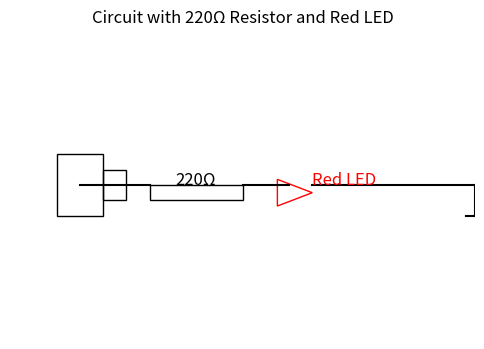
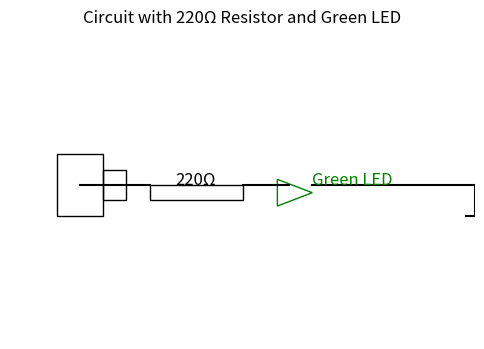
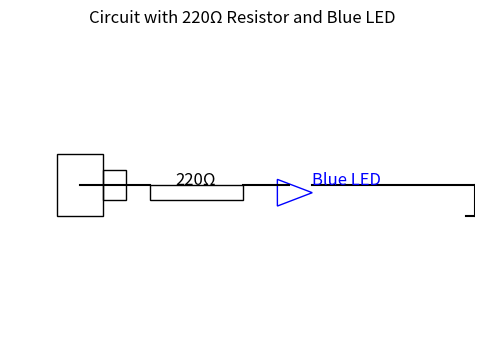
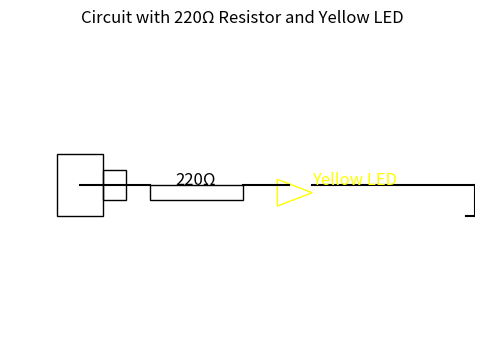
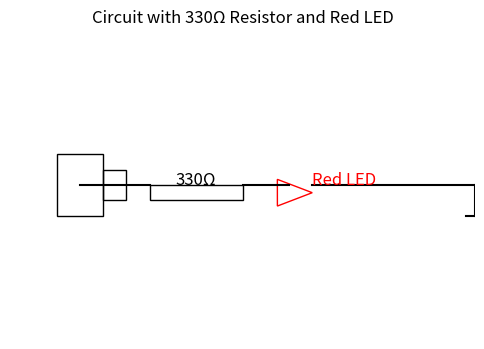
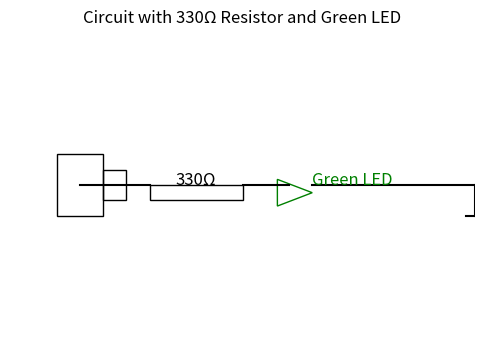
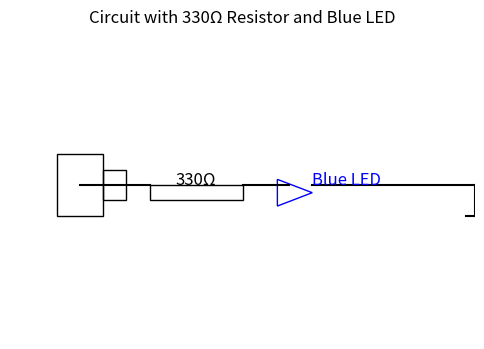
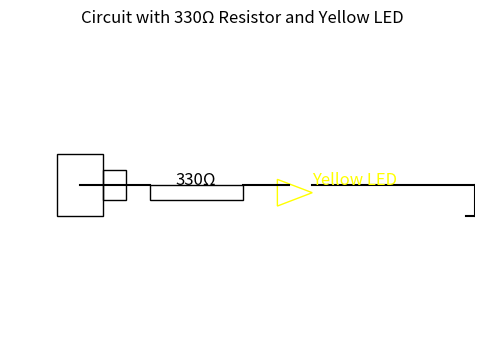

The script that saved these images, in order:
import matplotlib.pyplot as plt
import matplotlib.patches as patches

# Function to draw a simple circuit with a resistor and LED
def draw_circuit(resistor_value, led_color):
    fig, ax = plt.subplots(figsize=(6, 4))
    
    # Draw battery
    ax.add_patch(patches.Rectangle((0.1, 0.4), 0.1, 0.2, edgecolor='black', facecolor='none'))
    ax.add_patch(patches.Rectangle((0.2, 0.45), 0.05, 0.1, edgecolor='black', facecolor='none'))
    
    # Draw resistor
    ax.add_patch(patches.Rectangle((0.3, 0.45), 0.2, 0.05, edgecolor='black', facecolor='none'))
    ax.text(0.4, 0.5, f'{resistor_value}Ω', fontsize=12, ha='center')
    
    # Draw LED
    ax.add_patch(patches.RegularPolygon((0.6, 0.475), numVertices=3, radius=0.05, orientation=-3.14/2,
                                        edgecolor=led_color, facecolor='none'))
    ax.text(0.65, 0.5, f'{led_color.capitalize()} LED', fontsize=12, ha='left', color=led_color)
    
    # Draw wires
    ax.plot([0.15, 0.3], [0.5, 0.5], 'k-')  # Wire from battery to resistor
    ax.plot([0.5, 0.6], [0.5, 0.5], 'k-')   # Wire from resistor to LED
    ax.plot([0.65, 1], [0.5, 0.5], 'k-')    # Wire from LED to ground
    
    # Ground symbol
    ax.plot([1, 1], [0.4, 0.5], 'k-')
    ax.plot([0.98, 1.02], [0.4, 0.4], 'k-')
    
    # Set plot limits and remove axes
    ax.set_xlim(0, 1)
    ax.set_ylim(0, 1)
    ax.axis('off')
    
    # Save the figure
    plt.title(f'Circuit with {resistor_value}Ω Resistor and {led_color.capitalize()} LED')
    plt.savefig(f'circuit_{resistor_value}_{led_color}.png')
    plt.close()

# Generate four different schematic diagrams
resistor_values = [220, 330]
led_colors = ['red', 'green', 'blue', 'yellow']

for resistor in resistor_values:
    for color in led_colors:
        draw_circuit(resistor, color)
